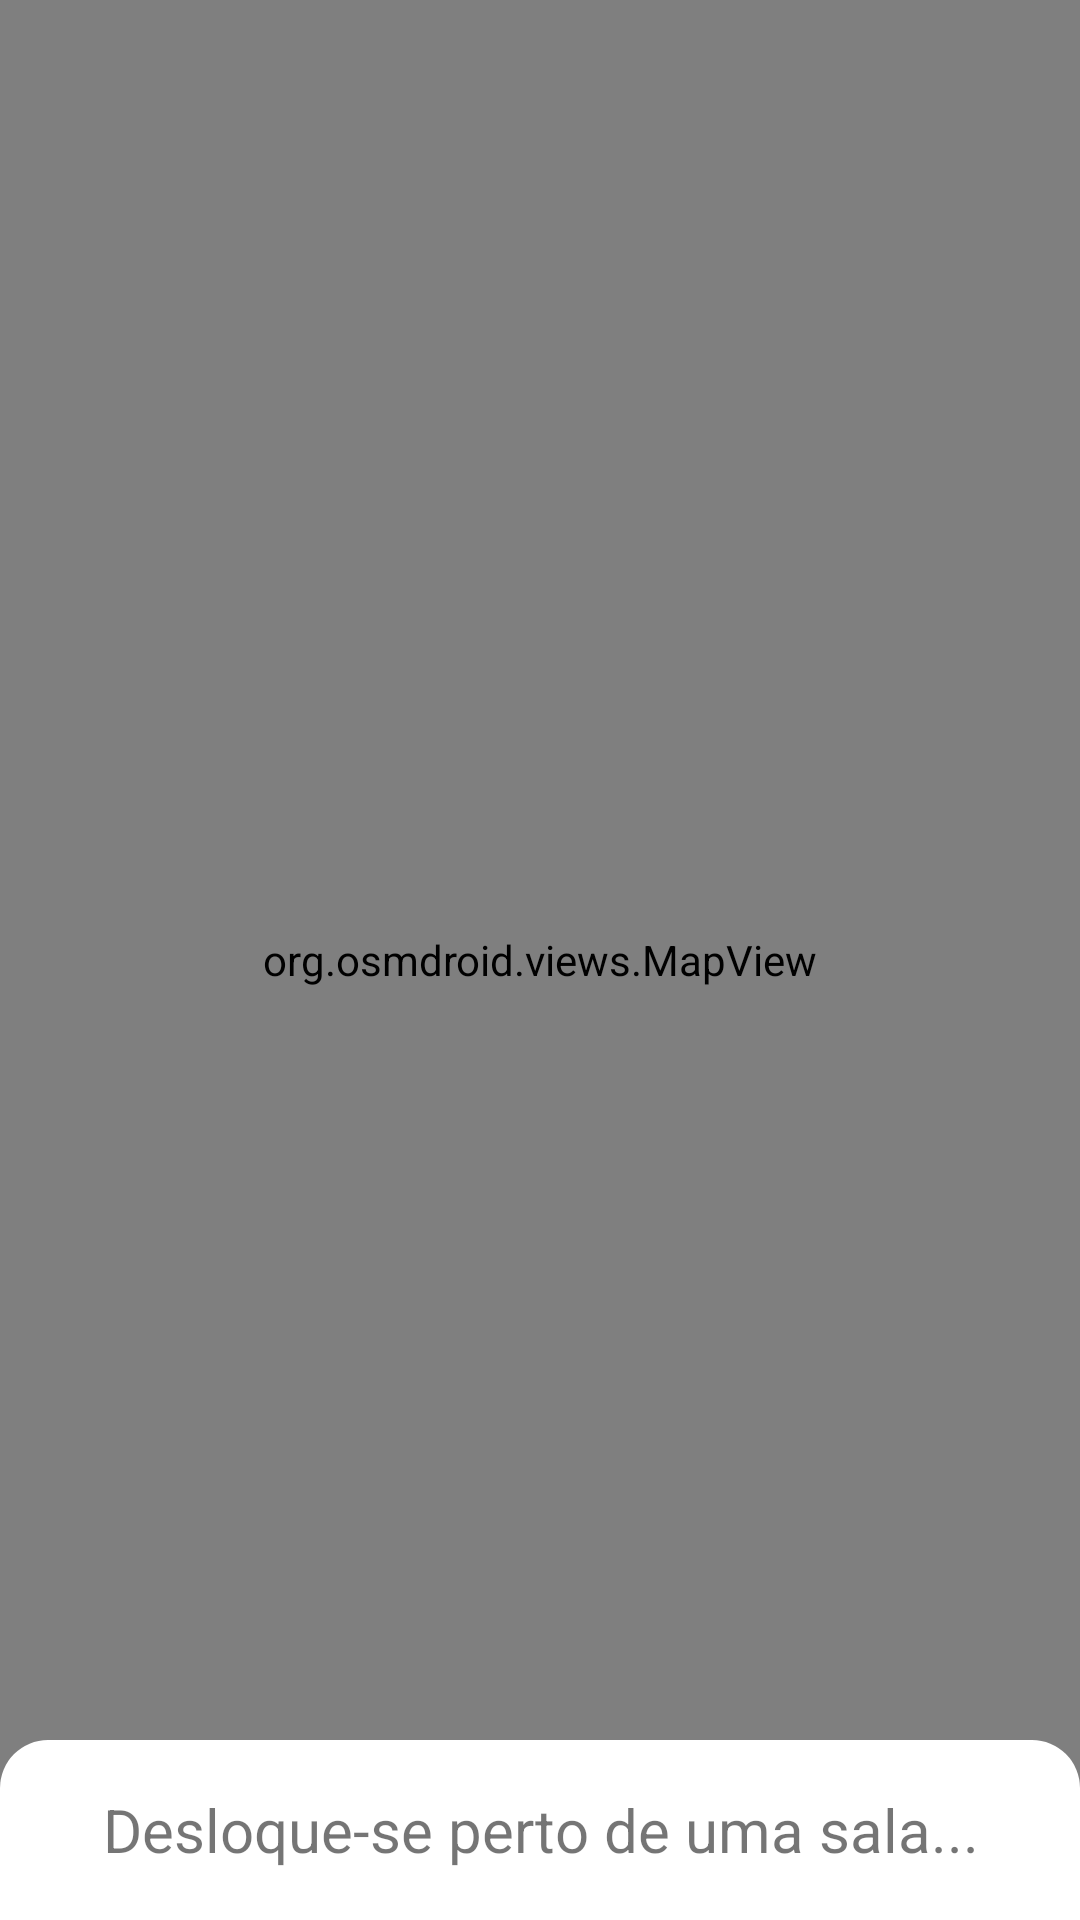

The Android layout XML behind this screen, and the referenced resources:
<!-- AndroidManifest.xml: application theme AppTheme -->
<!-- res/layout/fragment_homepage.xml -->
<?xml version="1.0" encoding="utf-8"?>
<androidx.constraintlayout.widget.ConstraintLayout xmlns:android="http://schemas.android.com/apk/res/android"
    xmlns:app="http://schemas.android.com/apk/res-auto"
    xmlns:tools="http://schemas.android.com/tools"
    android:layout_width="match_parent"
    android:layout_height="match_parent"
    tools:context=".HomepageFragment">

    <org.osmdroid.views.MapView
        android:id="@+id/map"
        android:layout_width="match_parent"
        android:layout_height="match_parent"
        app:layout_constraintBottom_toBottomOf="parent"
        app:layout_constraintEnd_toEndOf="parent"
        app:layout_constraintStart_toStartOf="parent" />

    <LinearLayout
        android:layout_width="match_parent"
        android:layout_height="60dp"
        android:background="@drawable/layout_bg"
        android:topLeftRadius="16dp"
        android:topRightRadius="16dp"
        app:layout_constraintBottom_toBottomOf="@+id/map">

        <TextView
            android:id="@+id/beaconTitle"
            android:layout_width="match_parent"
            android:layout_height="60dp"
            android:gravity="center"
            android:text="@string/go_to_room"
            android:textAlignment="center"
            android:textSize="20sp"
            app:layout_constraintBottom_toBottomOf="@+id/map" />

    </LinearLayout>


</androidx.constraintlayout.widget.ConstraintLayout>
<!-- resources referenced by this layout -->
<resources>
  <!-- drawable layout_bg (drawable) -->
  <?xml version="1.0" encoding="UTF-8"?>
  <shape xmlns:android="http://schemas.android.com/apk/res/android" android:layout_height="60dp" android:layout_width="match_parent">
      <solid android:color="#FFFFFF"/>
      <corners android:topLeftRadius="16dp" android:topRightRadius="16dp"/>
      <padding android:left="0dp" android:top="0dp" android:right="0dp" android:bottom="0dp" />
  </shape>
  <string name="go_to_room">Desloque-se perto de uma sala...</string>
  <style name="AppTheme" parent="Theme.MaterialComponents.Light.NoActionBar">
          
          <item name="colorPrimary">@color/colorPrimary</item>
          <item name="colorPrimaryDark">@color/colorPrimaryDark</item>
          <item name="colorAccent">@color/colorAccent</item>
      </style>
  <color name="colorPrimary">#2E3DB2</color>
  <color name="colorPrimaryDark">#202B7E</color>
  <color name="colorAccent">#FF5252</color>
</resources>
